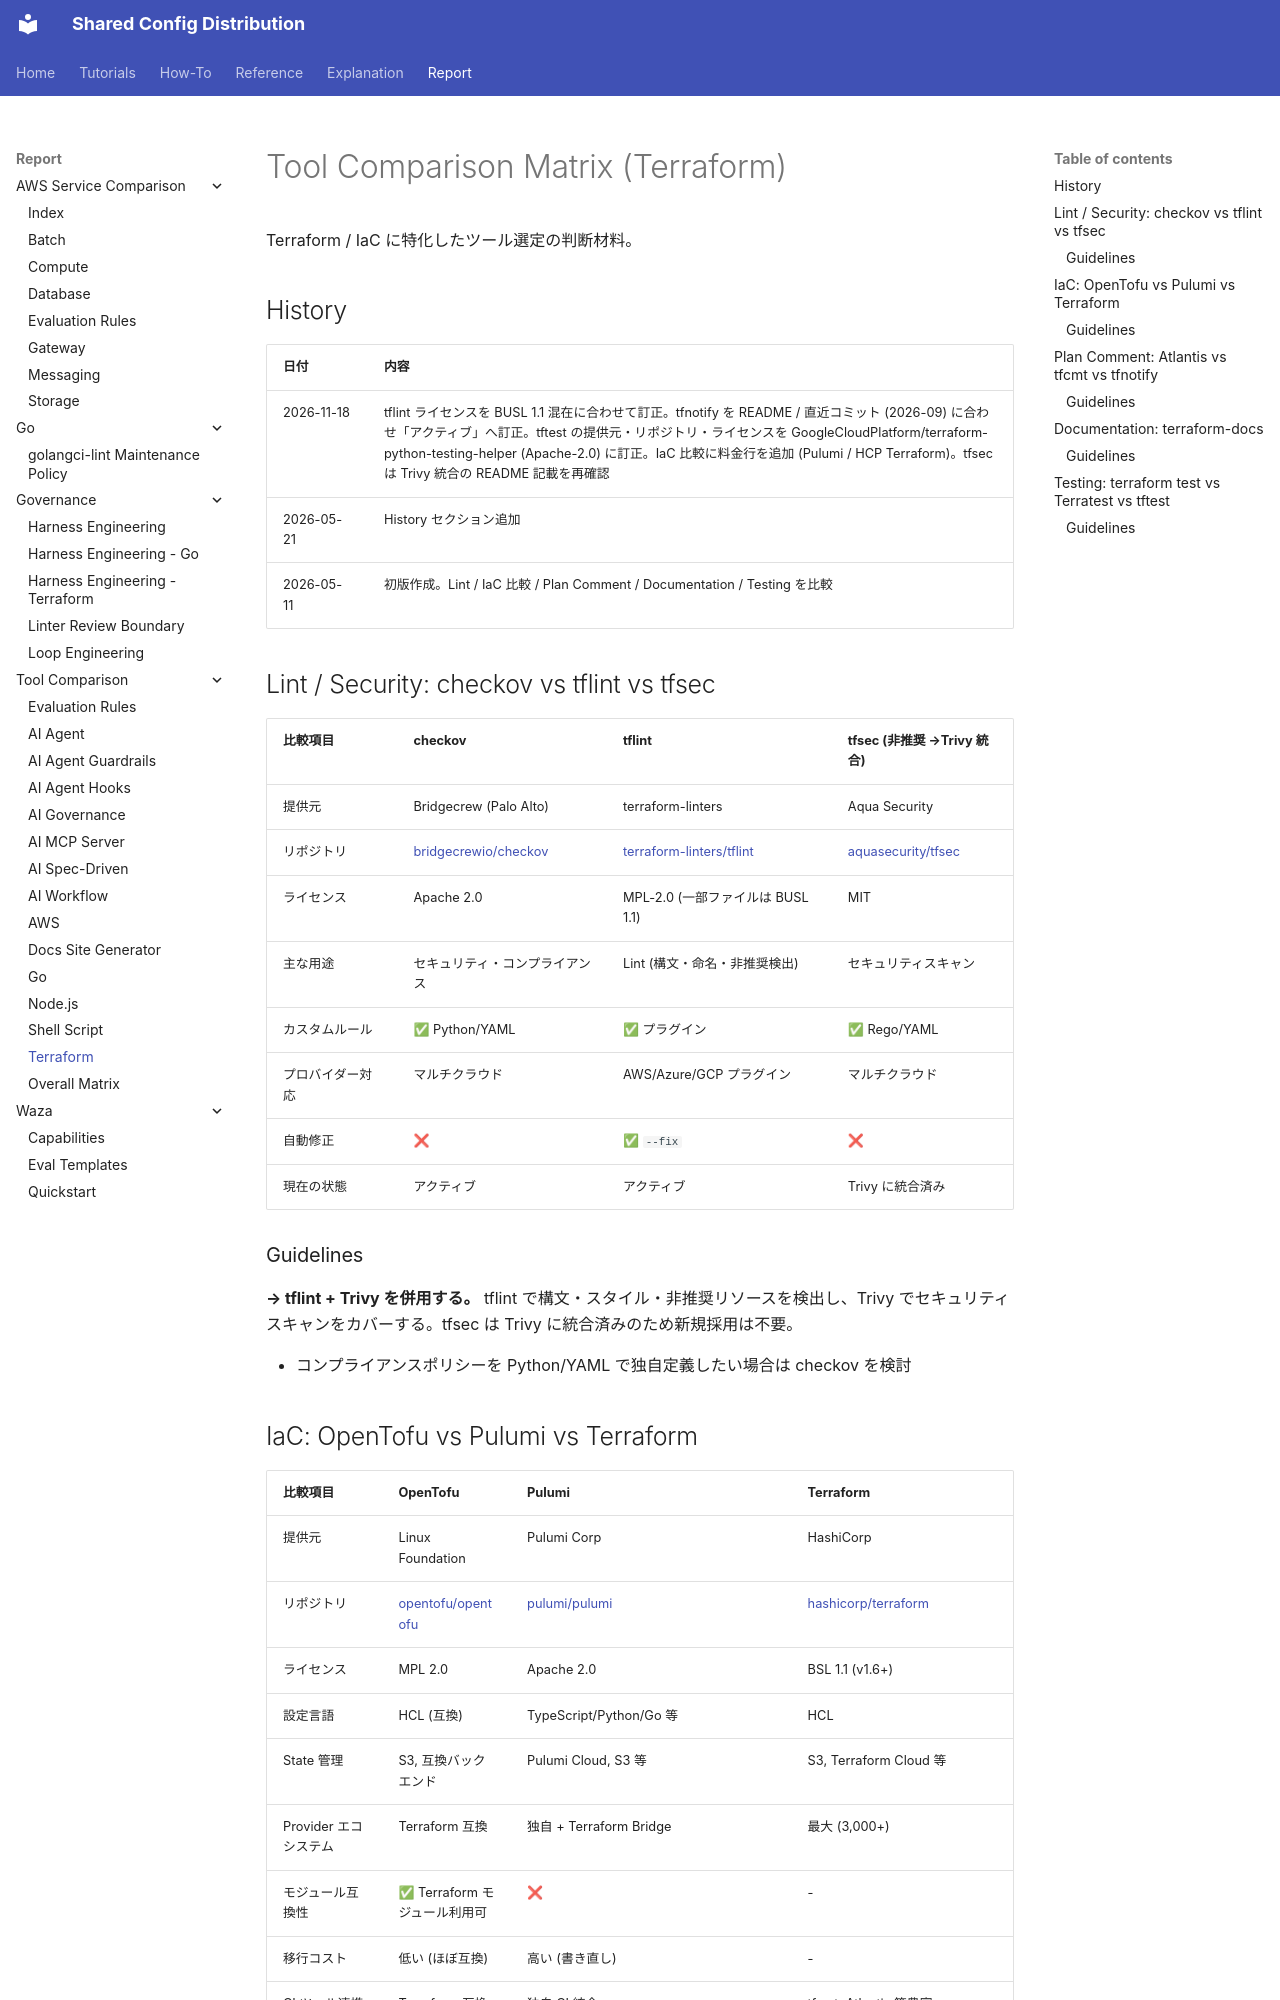

repository: y-miyazaki/config · page: report/tool-comparison/tool-comparison-matrix-terraform/index.html · generator: mkdocs

# Tool Comparison Matrix (Terraform)

Terraform / IaC に特化したツール選定の判断材料。

## History

| 日付       | 内容                                                                                                                                                                                                                                                                                                                                     |
| ---------- | ---------------------------------------------------------------------------------------------------------------------------------------------------------------------------------------------------------------------------------------------------------------------------------------------------------------------------------------- |
| 2026-11-18 | tflint ライセンスを BUSL 1.1 混在に合わせて訂正。tfnotify を README / 直近コミット (2026-09) に合わせ「アクティブ」へ訂正。tftest の提供元・リポジトリ・ライセンスを GoogleCloudPlatform/terraform-python-testing-helper (Apache-2.0) に訂正。IaC 比較に料金行を追加 (Pulumi / HCP Terraform)。tfsec は Trivy 統合の README 記載を再確認 |
| 2026-05-21 | History セクション追加                                                                                                                                                                                                                                                                                                                   |
| 2026-05-11 | 初版作成。Lint / IaC 比較 / Plan Comment / Documentation / Testing を比較                                                                                                                                                                                                                                                                |

## Lint / Security: checkov vs tflint vs tfsec

| 比較項目         | checkov                                                         | tflint                                                                  | tfsec (非推奨 →Trivy 統合)                                  |
| ---------------- | --------------------------------------------------------------- | ----------------------------------------------------------------------- | ----------------------------------------------------------- |
| 提供元           | Bridgecrew (Palo Alto)                                          | terraform-linters                                                       | Aqua Security                                               |
| リポジトリ       | [bridgecrewio/checkov](https://github.com/bridgecrewio/checkov) | [terraform-linters/tflint](https://github.com/terraform-linters/tflint) | [aquasecurity/tfsec](https://github.com/aquasecurity/tfsec) |
| ライセンス       | Apache 2.0                                                      | MPL-2.0 (一部ファイルは BUSL 1.1)                                       | MIT                                                         |
| 主な用途         | セキュリティ・コンプライアンス                                  | Lint (構文・命名・非推奨検出)                                           | セキュリティスキャン                                        |
| カスタムルール   | ✅ Python/YAML                                                  | ✅ プラグイン                                                           | ✅ Rego/YAML                                                |
| プロバイダー対応 | マルチクラウド                                                  | AWS/Azure/GCP プラグイン                                                | マルチクラウド                                              |
| 自動修正         | ❌                                                              | ✅ `--fix`                                                              | ❌                                                          |
| 現在の状態       | アクティブ                                                      | アクティブ                                                              | Trivy に統合済み                                            |

### Guidelines

**→ tflint + Trivy を併用する。** tflint で構文・スタイル・非推奨リソースを検出し、Trivy でセキュリティスキャンをカバーする。tfsec は Trivy に統合済みのため新規採用は不要。

- コンプライアンスポリシーを Python/YAML で独自定義したい場合は checkov を検討
